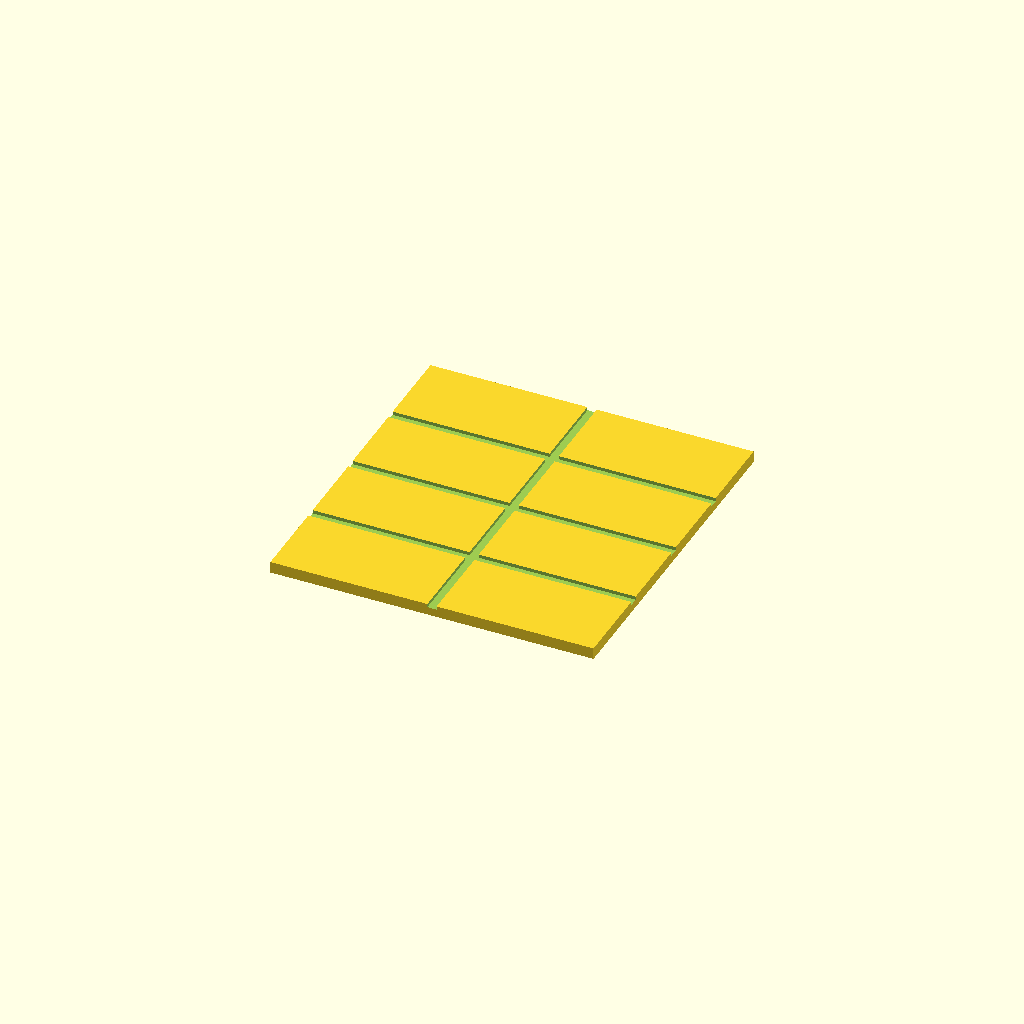
Cell 1 — every parameter at its default value.
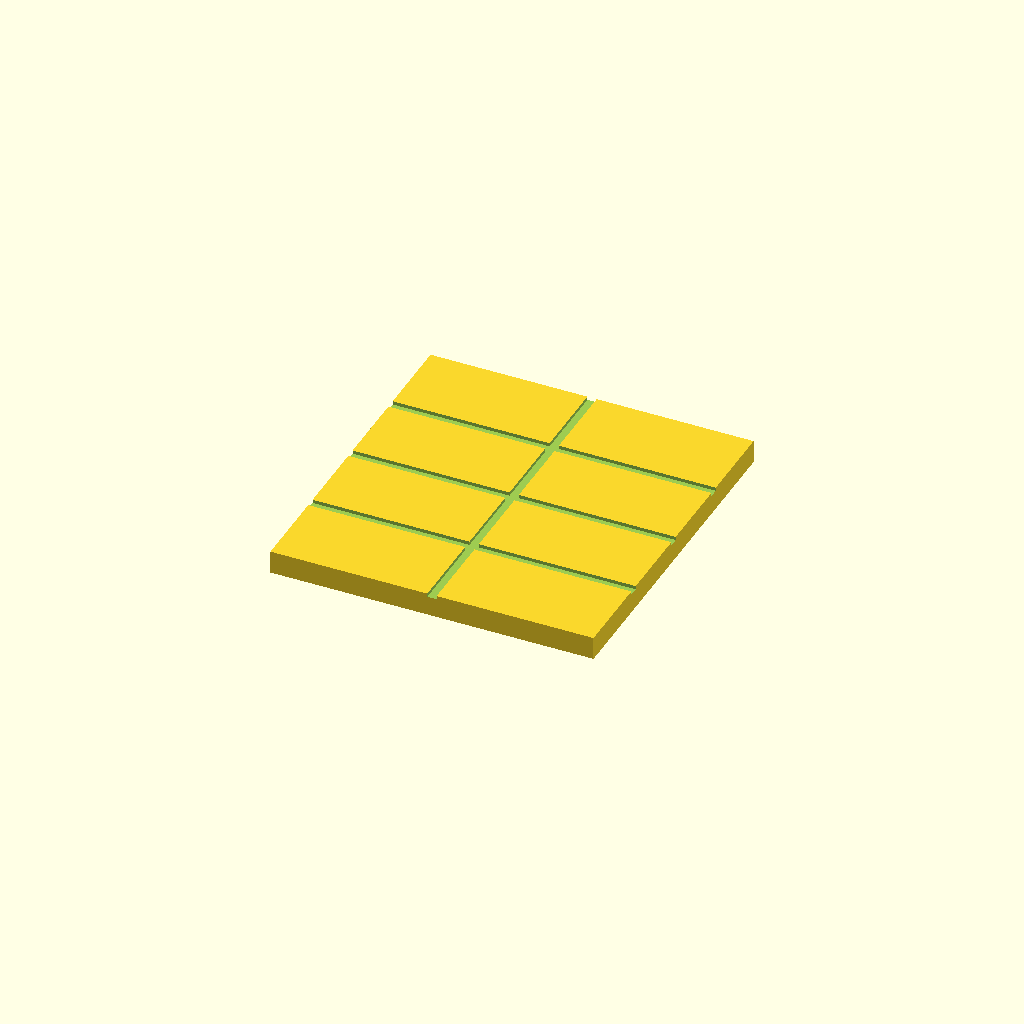
Cell 2: the same model with panel_t = 2.
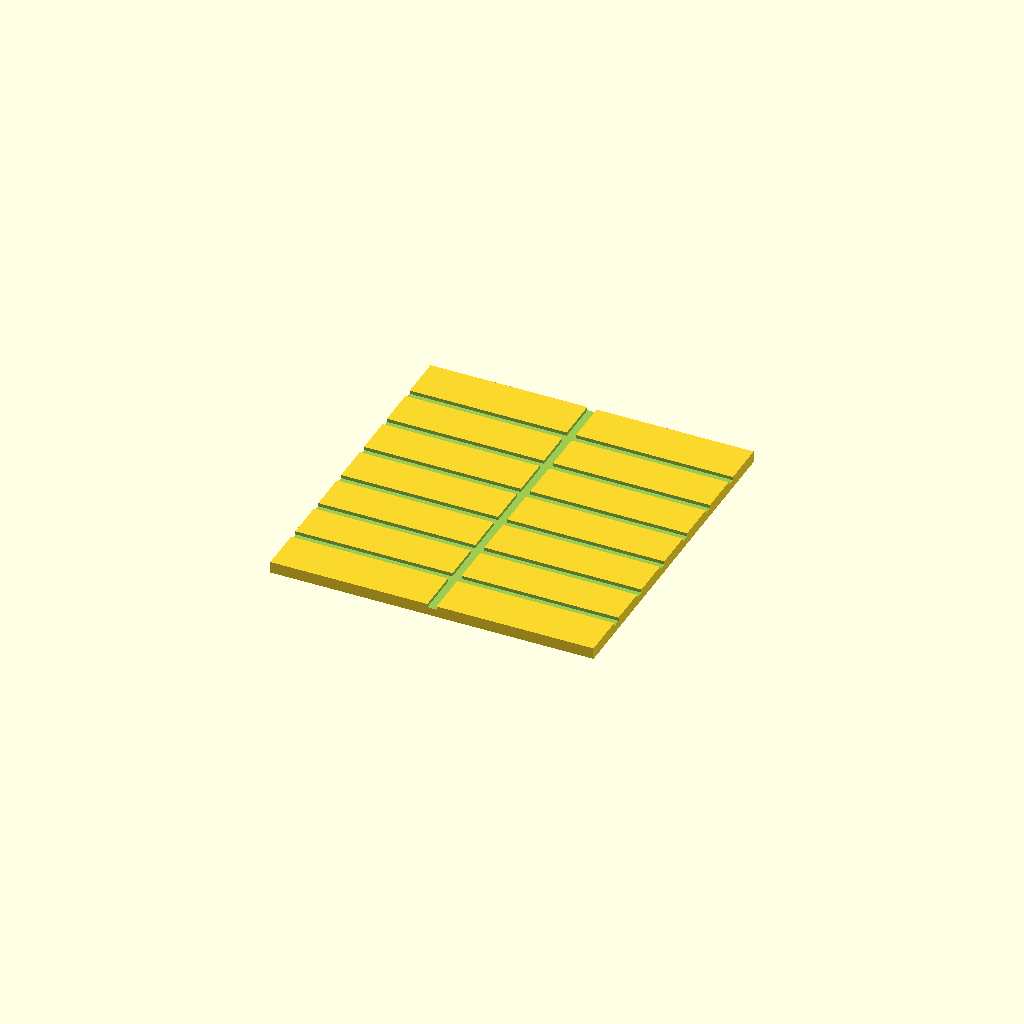
Cell 3: the same model with door_rails = 6.
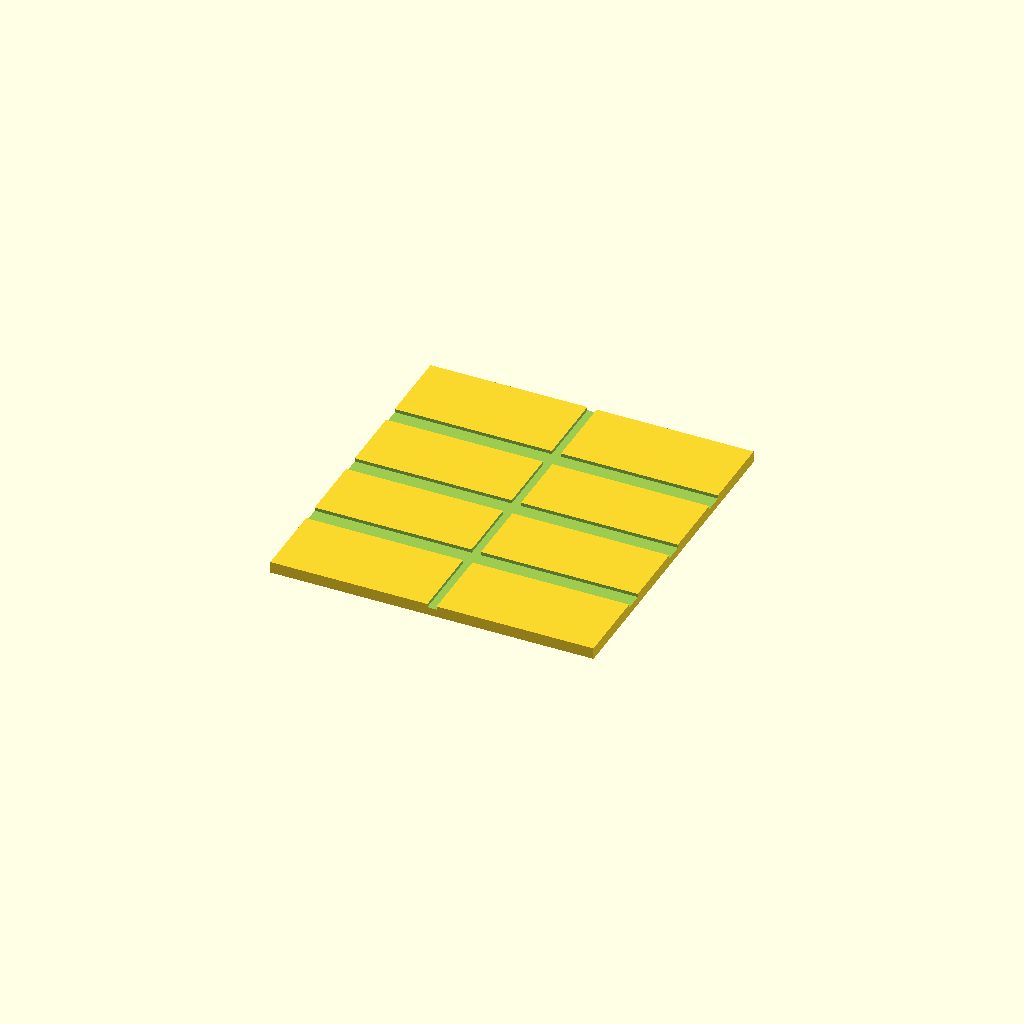
Cell 4 — rail_w set to 1.6, the other parameters unchanged.
One fixed orthographic camera (rotation 55°, 0°, 25°; colour scheme Cornfield) for every cell.
The OpenSCAD source (marine_container/marine_container_door_end.scad):
/*
 * PROMPT: H0 scale (1:87) ISO shipping container door end panel, flat for printing.
 * 28.0 mm × 29.8 mm × 1 mm. Three horizontal rail grooves evenly spaced in Y on the
 * exterior face, 0.8 mm wide, 0.3 mm deep, running full width. One vertical centre
 * groove 0.8 mm wide, 0.3 mm deep, running full height, representing the door split.
 */

$fn = 32;
S = 1 / 87;

panel_t    = 1.0;

ctnr_w     = 2438 * S;   // 28.0 mm — panel width
ctnr_h     = 2591 * S;   // 29.8 mm — panel height

door_rails = 3;
rail_w     = 0.8;   // groove width (mm)
rail_d     = 0.3;   // groove depth (mm)
door_gap_w = 0.8;   // centre groove width (mm)

module door_end_panel() {
    // X = panel width (ctnr_w), Y = panel height (ctnr_h), Z = thickness
    // exterior face is at Z = panel_t (face-up when printing)
    difference() {
        cube([ctnr_w, ctnr_h, panel_t]);
        // horizontal rail grooves evenly spaced along Y
        for (i = [1 : door_rails]) {
            y = i * ctnr_h / (door_rails + 1);
            translate([-1, y - rail_w/2, panel_t - rail_d])
                cube([ctnr_w + 2, rail_w, rail_d + 1]);
        }
        // vertical centre groove (door split)
        translate([ctnr_w/2 - door_gap_w/2, -1, panel_t - rail_d])
            cube([door_gap_w, ctnr_h + 2, rail_d + 1]);
    }
}

door_end_panel();
Parameter table extracted from the source (name, type, default, range or options):
panel_t: number, default 1
door_rails: number, default 3
rail_w: number, default 0.8
rail_d: number, default 0.3
door_gap_w: number, default 0.8
